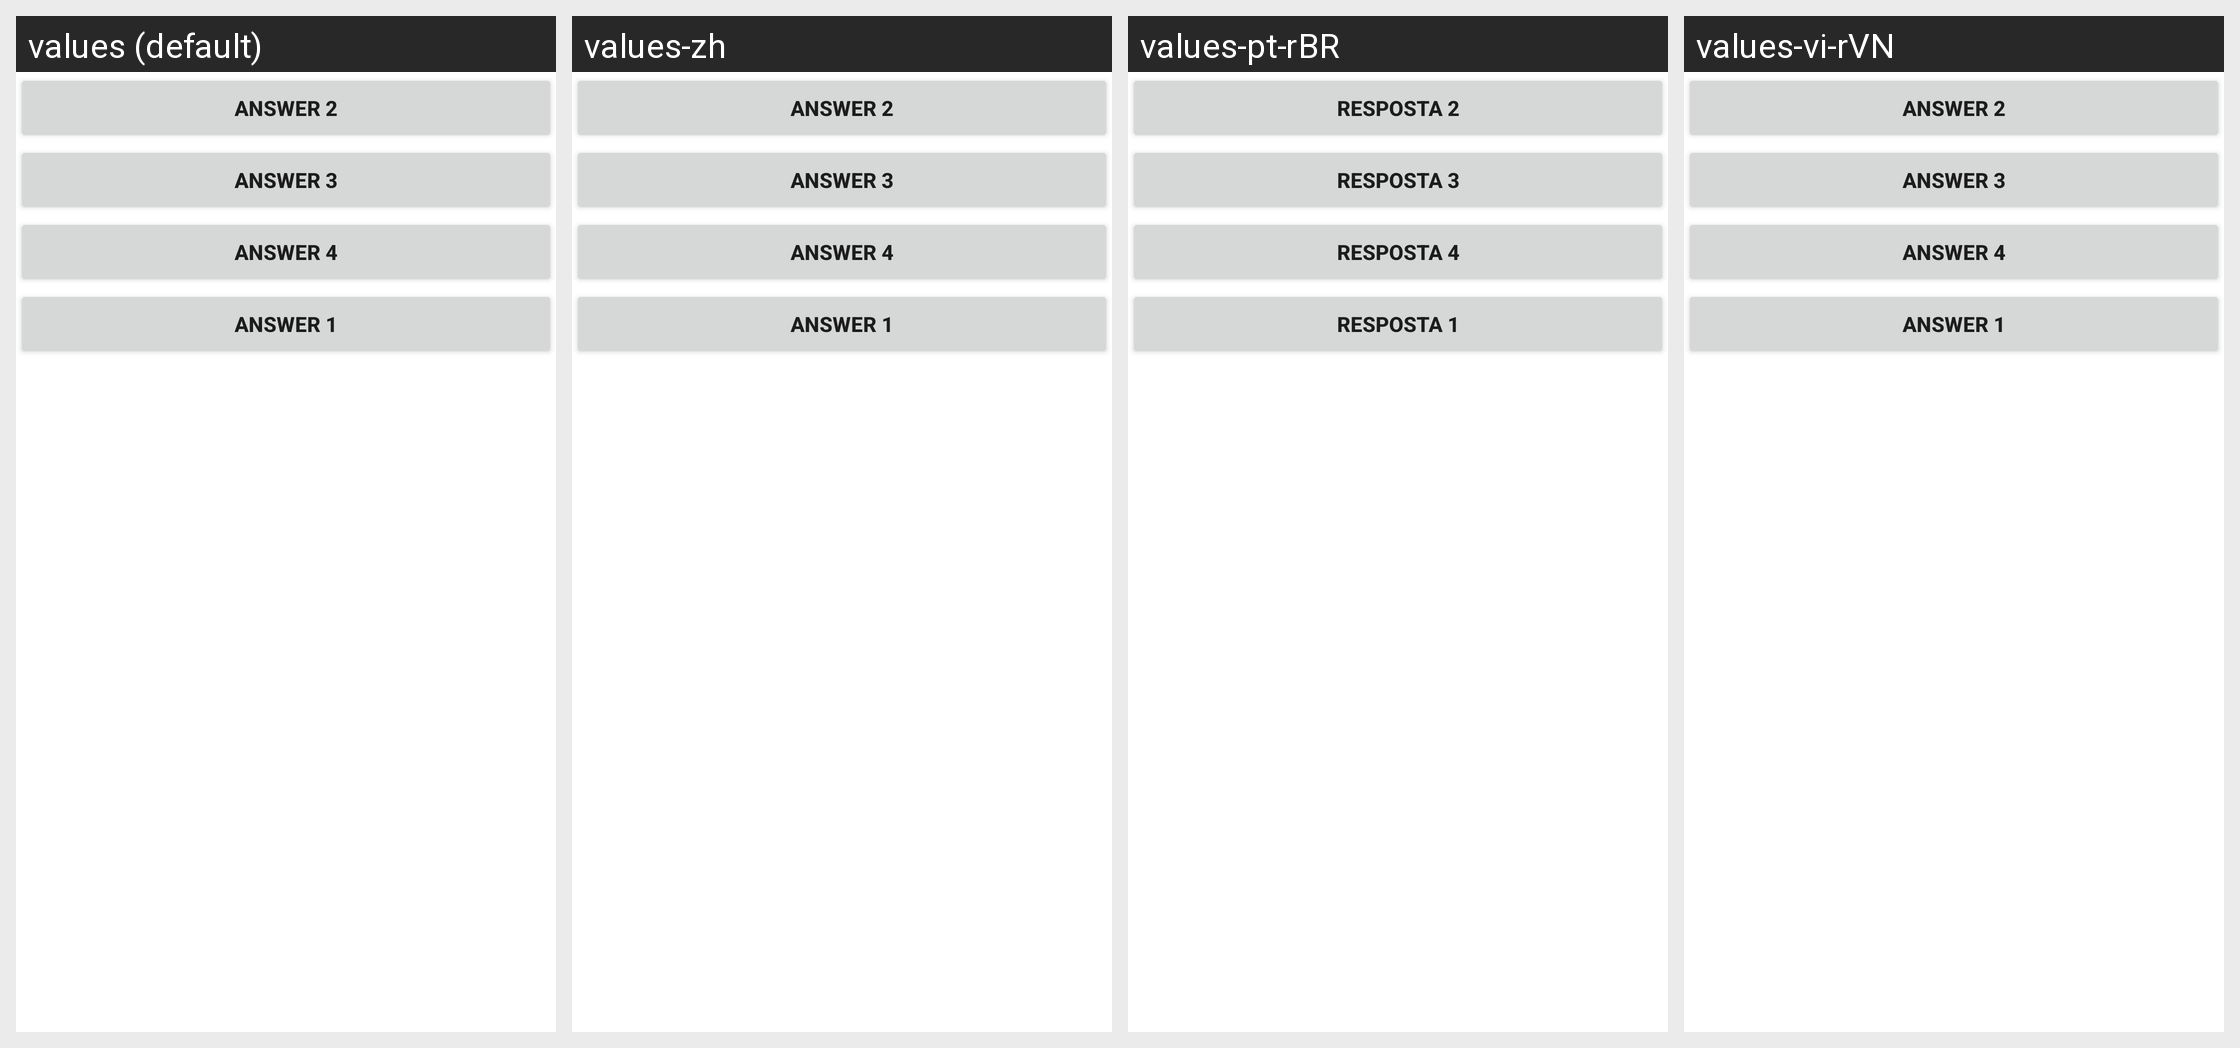

The Android screen above is rendered under several locales of the same app. Produce the string resources it draws, with the default and per-locale values.
Android screen res/layout/trivia_multiple_fragment4.xml rendered under 4 locales, left to right: values (default), values-zh, values-pt-rBR, values-vi-rVN. Device: Nexus 5 (rendered at 1080×1920; each locale shown at half size, 540×960, under a caption strip naming it); theme Theme.CST2335_FinalProject.
Strings drawn on this screen, with the default value and each locale's value (text and hints the layout hard-codes, and strings that could not be matched under every locale, appear in the picture but are not listed):

answer2
  values: Answer 2
  values-zh: Answer 2  [not translated; the default value is used]
  values-pt-rBR: Resposta 2
  values-vi-rVN: Answer 2  [not translated; the default value is used]

answer3
  values: Answer 3
  values-zh: Answer 3  [not translated; the default value is used]
  values-pt-rBR: Resposta 3
  values-vi-rVN: Answer 3  [not translated; the default value is used]

answer4
  values: Answer 4
  values-zh: Answer 4  [not translated; the default value is used]
  values-pt-rBR: Resposta 4
  values-vi-rVN: Answer 4  [not translated; the default value is used]

answer1
  values: Answer 1
  values-zh: Answer 1  [not translated; the default value is used]
  values-pt-rBR: Resposta 1
  values-vi-rVN: Answer 1  [not translated; the default value is used]
